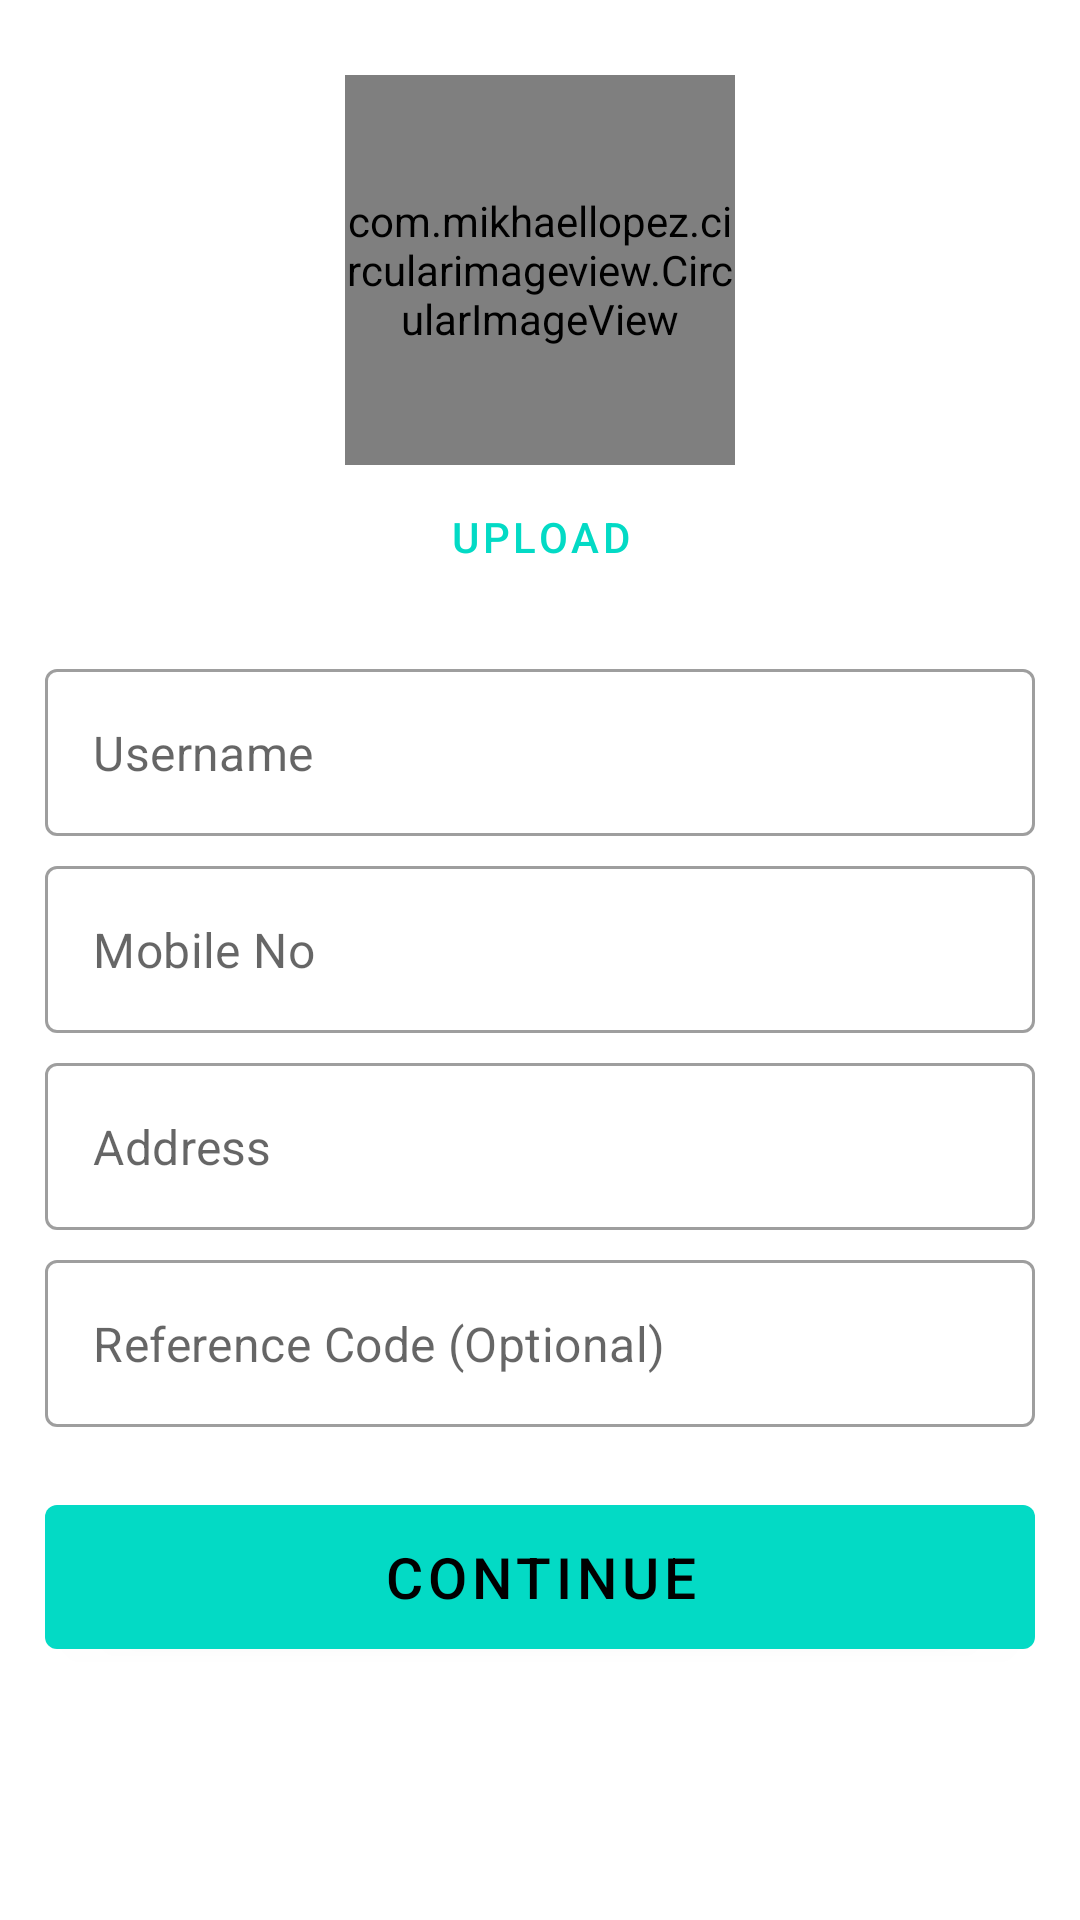

Write the Android layout XML for this screen, with the resource values it uses.
<!-- AndroidManifest.xml: application theme Theme.VehicleRent -->
<!-- res/layout/fragment_donor.xml -->
<RelativeLayout
    xmlns:android="http://schemas.android.com/apk/res/android"
    xmlns:tools="http://schemas.android.com/tools"
    android:layout_width="match_parent"
    android:layout_height="match_parent"
    xmlns:app="http://schemas.android.com/apk/res-auto"
    tools:context="com.forbitbd.fragments.DonorFragment">

    <LinearLayout
        android:layout_width="match_parent"
        android:layout_height="wrap_content"
        android:padding="15dp"
        android:orientation="vertical">

        <com.mikhaellopez.circularimageview.CircularImageView
            android:id="@+id/userphoto"
            android:layout_width="130dp"
            android:layout_height="130dp"
            android:src="@drawable/ic_baseline_person_24"
            app:civ_border_color="@color/teal_700"
            app:civ_border_width="3dp"
            app:civ_shadow="true"
            android:layout_gravity="center"
            app:civ_shadow_radius="3dp"
            android:layout_marginTop="10dp"
            app:civ_shadow_color="@color/teal_700"/>

        <com.google.android.material.button.MaterialButton
            android:id="@+id/uploadimage"
            android:layout_width="wrap_content"
            android:layout_height="wrap_content"
            android:layout_gravity="center"
            style="@style/Widget.MaterialComponents.Button.TextButton"
            android:text="@string/upload"
            android:layout_marginBottom="20dp"/>

        <com.google.android.material.textfield.TextInputLayout
            style="@style/Widget.MaterialComponents.TextInputLayout.OutlinedBox"
            android:layout_width="match_parent"
            android:layout_height="wrap_content"
            app:hintEnabled="false"
            android:textColorHint="#BABABA">

            <com.google.android.material.textfield.TextInputEditText
                android:id="@+id/username"
                android:layout_width="match_parent"
                android:layout_height="wrap_content"
                android:inputType="text"
                android:hint="@string/username"
                android:textColor="@color/black"/>
        </com.google.android.material.textfield.TextInputLayout>

        <com.google.android.material.textfield.TextInputLayout
            style="@style/Widget.MaterialComponents.TextInputLayout.OutlinedBox"
            android:layout_width="match_parent"
            android:layout_height="wrap_content"
            android:textColorHint="#BABABA"
            app:hintEnabled="false"
            android:layout_marginTop="10dp">
            <com.google.android.material.textfield.TextInputEditText
                android:id="@+id/userphone"
                android:layout_width="match_parent"
                android:layout_height="wrap_content"
                android:inputType="text"
                android:hint="@string/mobile_no"
                android:textColor="@color/black" />
        </com.google.android.material.textfield.TextInputLayout>

        <com.google.android.material.textfield.TextInputLayout
            style="@style/Widget.MaterialComponents.TextInputLayout.OutlinedBox"
            android:layout_width="match_parent"
            android:layout_height="wrap_content"
            app:hintEnabled="false"
            android:textColorHint="#BABABA"
            android:layout_marginTop="10dp">
            <com.google.android.material.textfield.TextInputEditText
                android:id="@+id/useraddress"
                android:layout_width="match_parent"
                android:layout_height="wrap_content"
                android:inputType="text"
                android:hint="@string/address"
                android:textColor="@color/black" />
        </com.google.android.material.textfield.TextInputLayout>


        <com.google.android.material.textfield.TextInputLayout
            style="@style/Widget.MaterialComponents.TextInputLayout.OutlinedBox"
            android:layout_width="match_parent"
            android:layout_height="wrap_content"
            app:hintEnabled="false"
            android:textColorHint="#BABABA"
            android:layout_marginTop="10dp">
            <com.google.android.material.textfield.TextInputEditText
                android:layout_width="match_parent"
                android:layout_height="wrap_content"
                android:inputType="text"
                android:hint="@string/reference_code_optional"
                android:textColor="@color/black" />
        </com.google.android.material.textfield.TextInputLayout>

        <com.google.android.material.button.MaterialButton
            android:layout_width="match_parent"
            android:layout_height="60dp"
            android:text="Continue"
            android:textSize="19sp"
            android:textColor="@color/black"
            android:layout_marginTop="20dp"/>
    </LinearLayout>

</RelativeLayout>
<!-- resources referenced by this layout -->
<resources>
  <string name="address">Address</string>
  <string name="mobile_no">Mobile No</string>
  <string name="reference_code_optional">Reference Code (Optional)</string>
  <string name="upload">Upload</string>
  <string name="username">Username</string>
  <style name="Theme.VehicleRent" parent="Theme.MaterialComponents.DayNight.NoActionBar">
          
          <item name="colorPrimary">@color/teal_200</item>
          <item name="colorPrimaryVariant">@color/teal_700</item>
          <item name="colorOnPrimary">@color/black</item>
          
          <item name="colorSecondary">@color/teal_200</item>
          <item name="colorSecondaryVariant">@color/teal_700</item>
          <item name="colorOnSecondary">@color/black</item>
          
          <item name="android:statusBarColor" tools:targetApi="l">@color/white</item>
          <item name="android:windowLightStatusBar" tools:targetApi="m">true</item>
          
      </style>
  <!-- not gathered from this repository: default colours our renderer supplied (Android Studio template values) -->
  <color name="teal_200">#FF03DAC5</color>
  <color name="teal_700">#FF018786</color>
  <color name="black">#FF000000</color>
  <color name="white">#FFFFFFFF</color>
</resources>
